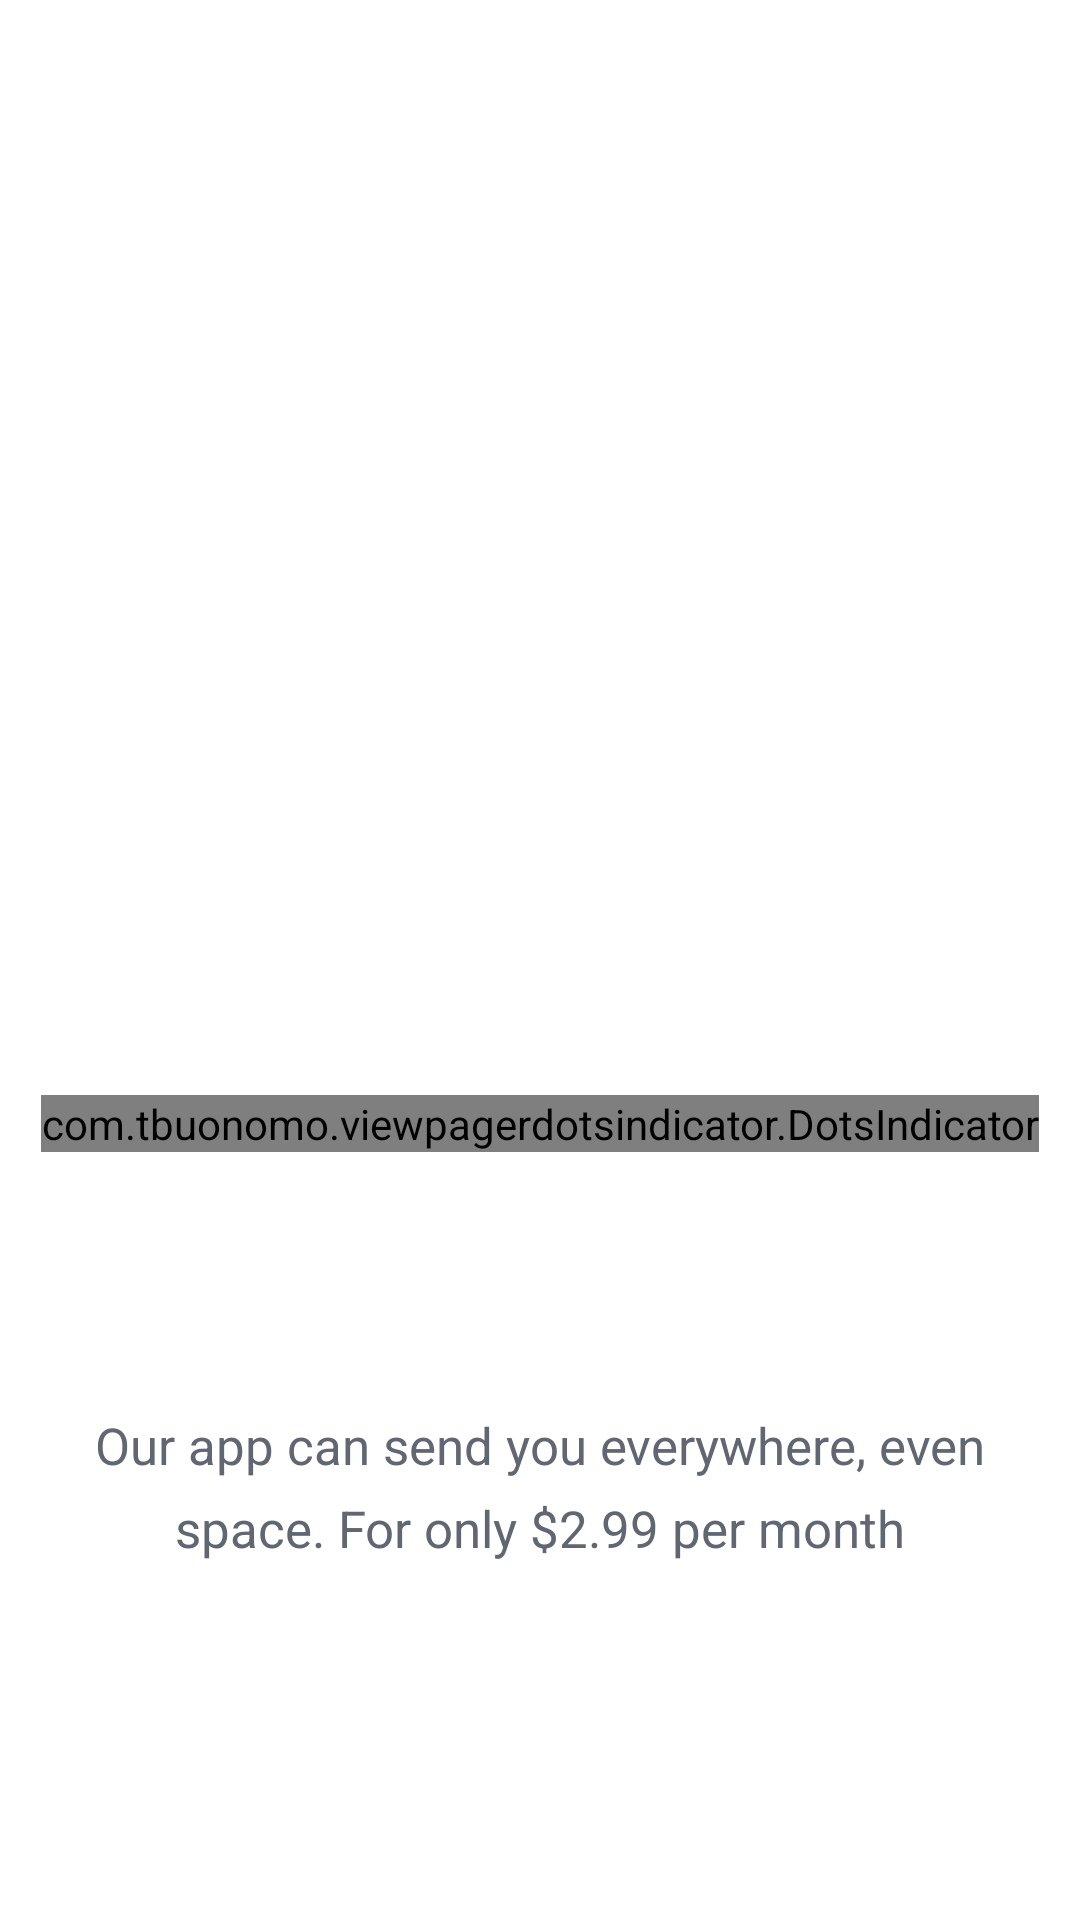

Android layout source for this screen:
<!-- AndroidManifest.xml: application theme Theme.FoodHub -->
<!-- res/layout/activity_on_board.xml -->
<?xml version="1.0" encoding="utf-8"?>
<androidx.constraintlayout.widget.ConstraintLayout xmlns:android="http://schemas.android.com/apk/res/android"
    xmlns:app="http://schemas.android.com/apk/res-auto"
    xmlns:tools="http://schemas.android.com/tools"
    android:layout_width="match_parent"
    android:layout_height="match_parent"
    tools:context=".ui.onboard.OnBoardActivity">

    <androidx.viewpager2.widget.ViewPager2
        android:id="@+id/onboard_slider"
        android:layout_width="match_parent"
        android:layout_height="350dp"
        app:layout_constraintEnd_toEndOf="parent"
        app:layout_constraintStart_toStartOf="parent"
        app:layout_constraintTop_toTopOf="parent" />

    <com.tbuonomo.viewpagerdotsindicator.DotsIndicator
        android:id="@+id/dots_indicator"
        android:layout_width="wrap_content"
        android:layout_height="wrap_content"
        android:layout_marginTop="15dp"
        android:soundEffectsEnabled="false"
        app:dotsColor="#66FFC529"
        app:dotsCornerRadius="8dp"
        app:dotsSize="8dp"
        app:dotsSpacing="4dp"
        app:dotsWidthFactor="2.5"
        app:layout_constraintEnd_toEndOf="parent"
        app:layout_constraintStart_toStartOf="parent"
        app:layout_constraintTop_toBottomOf="@+id/onboard_slider"
        app:progressMode="true"
        app:selectedDotColor="#FFC529"
        tools:ignore="MissingConstraints" />


    <LinearLayout
        android:id="@+id/linearLayout"
        android:layout_width="match_parent"
        android:layout_height="wrap_content"
        android:layout_marginHorizontal="30dp"
        android:gravity="center"
        android:orientation="vertical"
        app:layout_constraintBottom_toBottomOf="parent"
        app:layout_constraintEnd_toEndOf="parent"
        app:layout_constraintStart_toStartOf="parent"
        app:layout_constraintTop_toBottomOf="@+id/dots_indicator"
        app:layout_constraintVertical_bias="0.18">

        <TextView
            android:id="@+id/onboard_title_tv"
            android:layout_width="wrap_content"
            android:layout_height="wrap_content"
            android:gravity="center"
            android:textColor="#131A38"
            android:textSize="36dp"
            tools:text="Browse your menu and order directly" />

        <TextView
            android:layout_width="wrap_content"
            android:layout_height="wrap_content"
            android:layout_marginTop="12dp"
            android:gravity="center"
            android:text="Our app can send you everywhere, even space. For only $2.99 per month"
            android:textColor="#616772"
            android:lineSpacingExtra="8sp"
            android:textSize="17dp" />


    </LinearLayout>

    <ImageView
        android:id="@+id/onboard_btn"
        android:layout_width="67dp"
        android:layout_height="67dp"
        android:background="@drawable/onboard_btn_bg"
        android:elevation="10dp"
        android:scaleType="center"
        android:src="@drawable/onboard_pointer"
        app:layout_constraintBottom_toBottomOf="parent"
        app:layout_constraintEnd_toEndOf="parent"
        app:layout_constraintStart_toStartOf="parent"
        app:layout_constraintTop_toBottomOf="@+id/linearLayout"
        app:layout_constraintVertical_bias="0.45" />


</androidx.constraintlayout.widget.ConstraintLayout>
<!-- resources referenced by this layout -->
<resources>
  <!-- drawable onboard_btn_bg (drawable) -->
  <?xml version="1.0" encoding="utf-8"?>
  <shape xmlns:android="http://schemas.android.com/apk/res/android" android:shape="oval">
  
      <solid android:color="@color/main_color"/>
  
  </shape>
  <style name="Theme.FoodHub" parent="Theme.MaterialComponents.DayNight.DarkActionBar">
          
          <item name="colorPrimary">@color/purple_500</item>
          <item name="colorPrimaryVariant">@color/purple_700</item>
          <item name="colorOnPrimary">@color/white</item>
          
          <item name="colorSecondary">@color/teal_200</item>
          <item name="colorSecondaryVariant">@color/teal_700</item>
          <item name="colorOnSecondary">@color/black</item>
          
          <item name="android:statusBarColor" tools:targetApi="l">?attr/colorPrimaryVariant</item>
          
          <item name="windowActionBar">false</item>
          <item name="windowNoTitle">true</item>
      </style>
  <color name="purple_500">#FE724C</color>
  <color name="purple_700">#FE724C</color>
  <color name="white">#FFFFFFFF</color>
  <color name="teal_200">#FF03DAC5</color>
  <color name="teal_700">#FF018786</color>
  <color name="black">#FF000000</color>
</resources>
